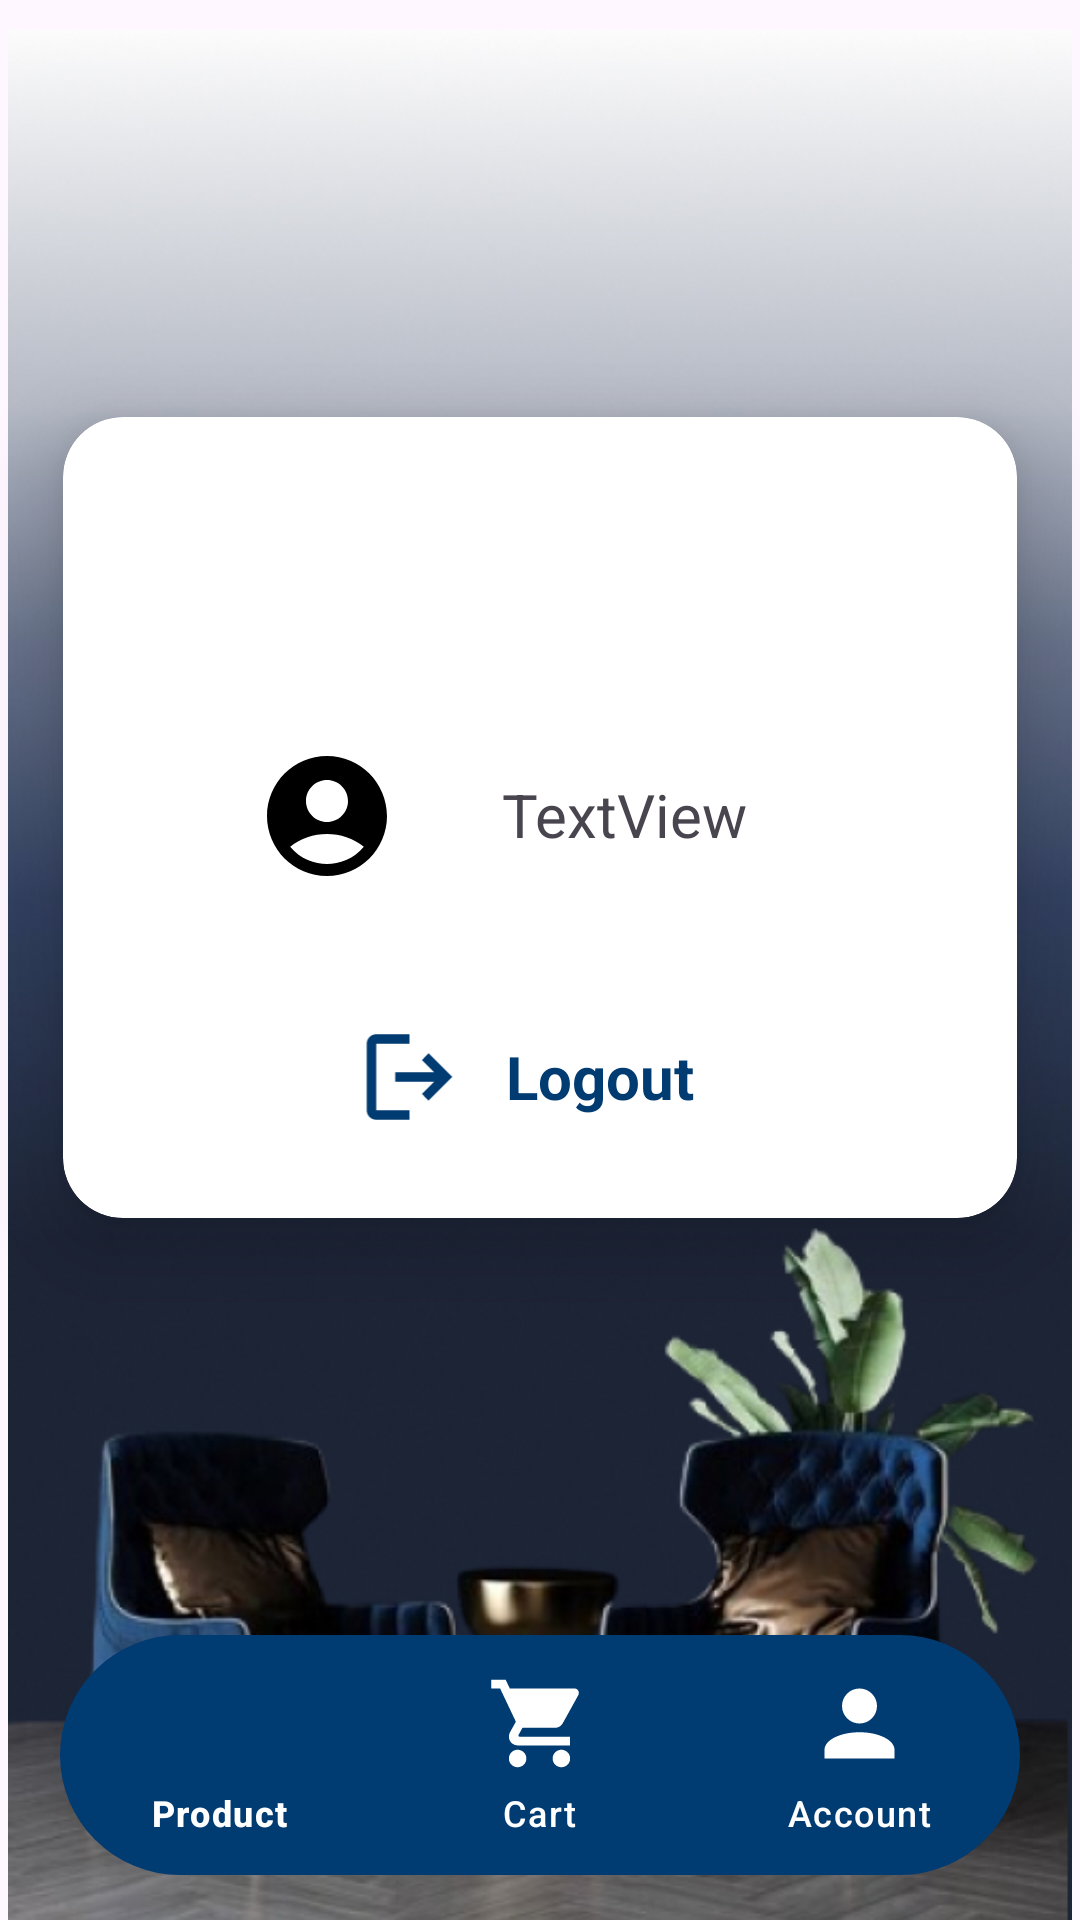

Produce the Android XML layout that renders to this screen, including the resource entries it uses.
<!-- AndroidManifest.xml: application theme Theme.Joemol_Joy_Project2 -->
<!-- res/layout/activity_account.xml -->
<?xml version="1.0" encoding="utf-8"?>
<androidx.constraintlayout.widget.ConstraintLayout xmlns:android="http://schemas.android.com/apk/res/android"
    xmlns:app="http://schemas.android.com/apk/res-auto"
    xmlns:tools="http://schemas.android.com/tools"
    android:layout_width="match_parent"
    android:layout_height="match_parent"
    tools:context=".AccountActivity">

    <com.google.android.material.bottomnavigation.BottomNavigationView
        android:id="@+id/bottomNavigationView"
        android:layout_width="match_parent"
        android:layout_height="wrap_content"
        android:layout_marginStart="20dp"
        android:layout_marginEnd="20dp"
        android:layout_marginBottom="15dp"
        android:background="@drawable/bottom_background"
        android:elevation="15dp"
        app:backgroundTint="@color/blue"
        app:itemIconSize="35dp"
        app:itemIconTint="@drawable/item_selector"
        app:itemRippleColor="@android:color/transparent"
        app:itemTextAppearance="@style/TextAppearance.AppCompat.Large"
        app:itemTextColor="@color/white"
        app:labelVisibilityMode="auto"
        app:layout_constraintBottom_toBottomOf="parent"
        app:layout_constraintEnd_toEndOf="parent"
        app:layout_constraintStart_toStartOf="parent"
        app:menu="@menu/bottom_nav_menu" />

    <androidx.cardview.widget.CardView
        android:id="@+id/cardView3"
        android:layout_width="318dp"
        android:layout_height="267dp"
        app:cardCornerRadius="20dp"
        app:cardElevation="15dp"
        app:layout_constraintBottom_toTopOf="@+id/bottomNavigationView"
        app:layout_constraintEnd_toEndOf="parent"
        app:layout_constraintStart_toStartOf="parent"
        app:layout_constraintTop_toTopOf="parent">

        <androidx.constraintlayout.widget.ConstraintLayout
            android:layout_width="match_parent"
            android:layout_height="match_parent">

            <TextView
                android:id="@+id/logoutLink"
                android:layout_width="0dp"
                android:layout_height="0dp"
                android:layout_marginEnd="96dp"
                android:gravity="center"
                android:text="@string/logout"
                android:textColor="@color/blue"
                android:textColorHint="@color/blue"
                android:textSize="20sp"
                android:textStyle="bold"
                app:layout_constraintBottom_toBottomOf="@+id/imageView2"
                app:layout_constraintEnd_toEndOf="parent"
                app:layout_constraintStart_toEndOf="@+id/imageView2"
                app:layout_constraintTop_toTopOf="@+id/imageView2" />

            <ImageView
                android:id="@+id/imageView2"
                android:layout_width="41dp"
                android:layout_height="38dp"
                android:layout_marginStart="95dp"
                android:layout_marginBottom="28dp"
                app:layout_constraintBottom_toBottomOf="parent"
                app:layout_constraintEnd_toStartOf="@+id/logoutLink"
                app:layout_constraintStart_toStartOf="parent"
                app:layout_constraintTop_toBottomOf="@+id/userEmail"
                app:srcCompat="@drawable/logout"
                android:contentDescription="@string/logout" />

            <TextView
                android:id="@+id/userEmail"
                android:layout_width="wrap_content"
                android:layout_height="wrap_content"
                android:layout_marginEnd="65dp"
                android:layout_marginBottom="55dp"
                android:gravity="center"
                android:text="TextView"
                android:textSize="20sp"
                app:layout_constraintBottom_toTopOf="@+id/imageView2"
                app:layout_constraintEnd_toEndOf="parent"
                app:layout_constraintStart_toEndOf="@+id/imageView5"
                app:layout_constraintTop_toBottomOf="@+id/imageView8" />

            <ImageView
                android:id="@+id/imageView5"
                android:layout_width="66dp"
                android:layout_height="48dp"
                android:layout_marginStart="30dp"
                app:layout_constraintBottom_toBottomOf="parent"
                app:layout_constraintEnd_toStartOf="@+id/userEmail"
                app:layout_constraintStart_toStartOf="parent"
                app:layout_constraintTop_toTopOf="parent"
                app:layout_constraintVertical_bias="0.497"
                app:srcCompat="@drawable/account"
                android:contentDescription="@string/account_symbol" />

            <ImageView
                android:id="@+id/imageView8"
                android:layout_width="130dp"
                android:layout_height="0dp"
                android:layout_marginTop="23dp"
                android:layout_marginBottom="66dp"
                app:layout_constraintBottom_toTopOf="@+id/userEmail"
                app:layout_constraintEnd_toEndOf="parent"
                app:layout_constraintStart_toStartOf="parent"
                app:layout_constraintTop_toTopOf="parent"
                app:srcCompat="@drawable/grotto_logo"
                android:contentDescription="@string/logo" />

        </androidx.constraintlayout.widget.ConstraintLayout>
    </androidx.cardview.widget.CardView>

    <ImageView
        android:id="@+id/imageView"
        android:layout_width="wrap_content"
        android:layout_height="wrap_content"
        android:layout_marginTop="20dp"
        app:layout_constraintBottom_toBottomOf="parent"
        app:layout_constraintEnd_toEndOf="parent"
        app:layout_constraintStart_toStartOf="parent"
        app:layout_constraintTop_toTopOf="parent"
        app:srcCompat="@drawable/final_bg"
        android:contentDescription="@string/background" />

</androidx.constraintlayout.widget.ConstraintLayout>
<!-- resources referenced by this layout -->
<resources>
  <color name="blue">#003B72</color>
  <color name="white">#FFFFFFFF</color>
  <!-- drawable account (drawable) -->
  <vector xmlns:android="http://schemas.android.com/apk/res/android"
      android:width="512dp"
      android:height="512dp"
      android:viewportWidth="512"
      android:viewportHeight="512">
    <path
        android:pathData="M256,42.67C138.24,42.67 42.67,138.24 42.67,256C42.67,373.76 138.24,469.33 256,469.33C373.76,469.33 469.33,373.76 469.33,256C469.33,138.24 373.76,42.67 256,42.67ZM256,128C297.17,128 330.67,161.49 330.67,202.67C330.67,243.84 297.17,277.33 256,277.33C214.83,277.33 181.33,243.84 181.33,202.67C181.33,161.49 214.83,128 256,128ZM256,426.67C212.69,426.67 161.49,409.17 125.01,365.23C162.38,335.91 208.5,319.97 256,319.97C303.5,319.97 349.62,335.91 386.99,365.23C350.51,409.17 299.31,426.67 256,426.67Z"
        android:fillColor="#000000"/>
  </vector>
  <!-- drawable bottom_background (drawable) -->
  <?xml version="1.0" encoding="utf-8"?>
  <shape xmlns:android="http://schemas.android.com/apk/res/android"
  android:shape="rectangle">
      <solid android:color="#003B72" />
      <corners android:radius="40dp"/>
  </shape>
  <!-- drawable final_bg: jpg bitmap (drawable, 170820 bytes) -->
  <!-- drawable item_selector (drawable) -->
  <?xml version="1.0" encoding="utf-8"?>
  <selector xmlns:android="http://schemas.android.com/apk/res/android">
  <item android:state_selected="false"
      android:color = "@color/white" />
      <item android:state_selected="true"
          android:color = "@color/blue" />
  </selector>
  <!-- drawable logout (drawable) -->
  <vector xmlns:android="http://schemas.android.com/apk/res/android"
      android:width="512dp"
      android:height="512dp"
      android:viewportWidth="512"
      android:viewportHeight="512">
    <path
        android:pathData="M106.67,448C94.93,448 84.89,443.83 76.54,435.48C68.2,427.13 64.01,417.08 64,405.33V106.67C64,94.93 68.18,84.89 76.54,76.54C84.91,68.2 94.95,64.01 106.67,64H256V106.67H106.67V405.33H256V448H106.67ZM341.33,362.67L312,331.73L366.4,277.33H192V234.67H366.4L312,180.27L341.33,149.33L448,256L341.33,362.67Z"
        android:fillColor="#003B72"/>
  </vector>
  <string name="account_symbol">account symbol</string>
  <string name="background">background</string>
  <string name="logo">logo</string>
  <string name="logout">Logout</string>
  <style name="Theme.Joemol_Joy_Project2" parent="Base.Theme.Joemol_Joy_Project2" />
  <style name="Base.Theme.Joemol_Joy_Project2" parent="Theme.Material3.DayNight.NoActionBar">
          
          
  
      </style>
</resources>
